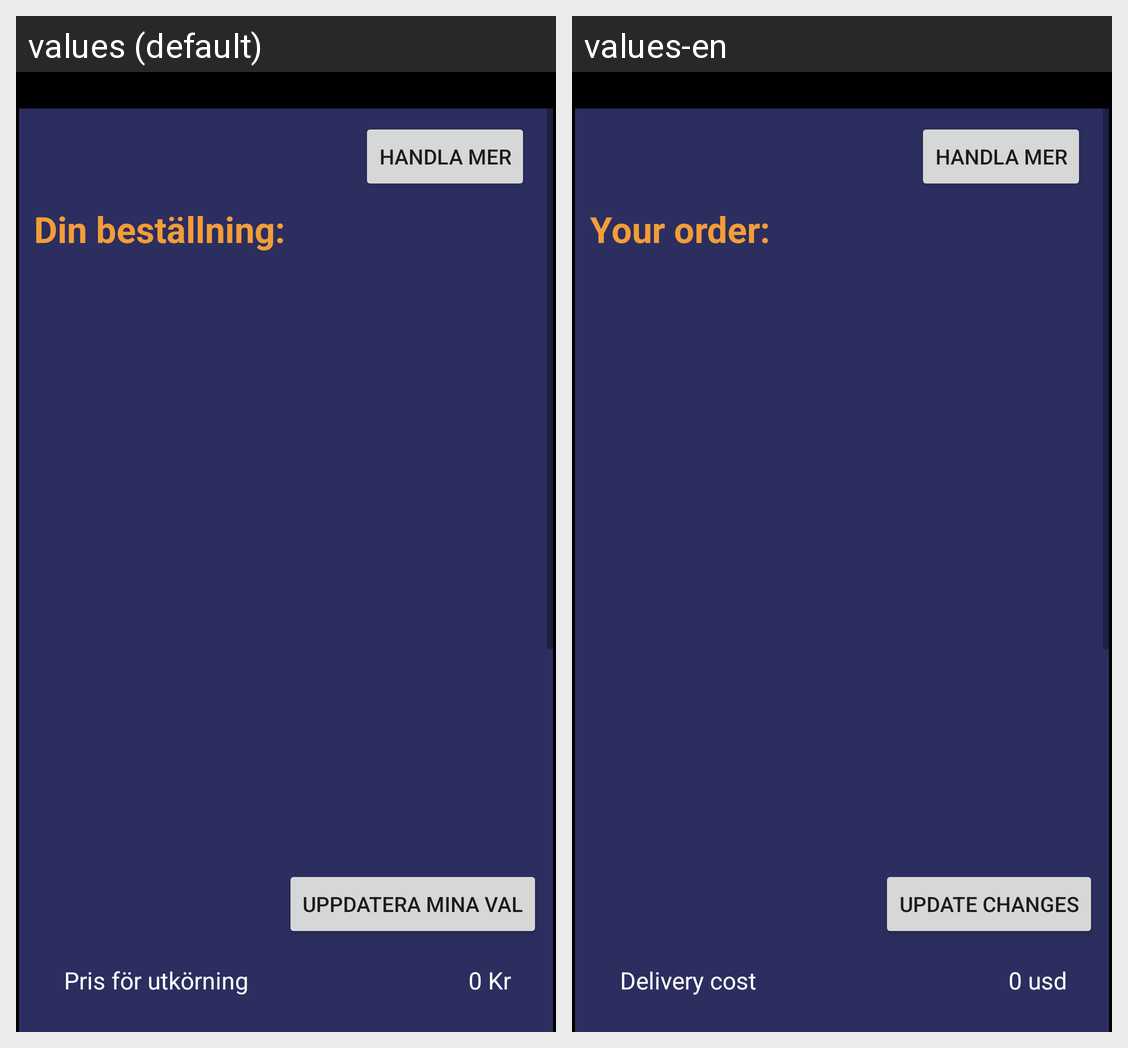

The Android screen above is rendered under two locales of the same app. Produce the string resources it draws, with the default and per-locale values.
Android screen res/layout/activity_shopping_cart.xml rendered under 2 locales, left to right: values (default), values-en. Device: Nexus 5 (rendered at 1080×1920; each locale shown at half size, 540×960, under a caption strip naming it); theme Theme.FeedMe.
Strings drawn on this screen, with the default value and each locale's value (text and hints the layout hard-codes, and strings that could not be matched under every locale, appear in the picture but are not listed):

deliveryPriceAmount
  values: 0 Kr
  values-en: 0 usd

deliveryPrice
  values: Pris för utkörning
  values-en: Delivery cost

yourOrder
  values: Din beställning:
  values-en: Your order:

updateChanges
  values: Uppdatera mina val
  values-en: Update changes
